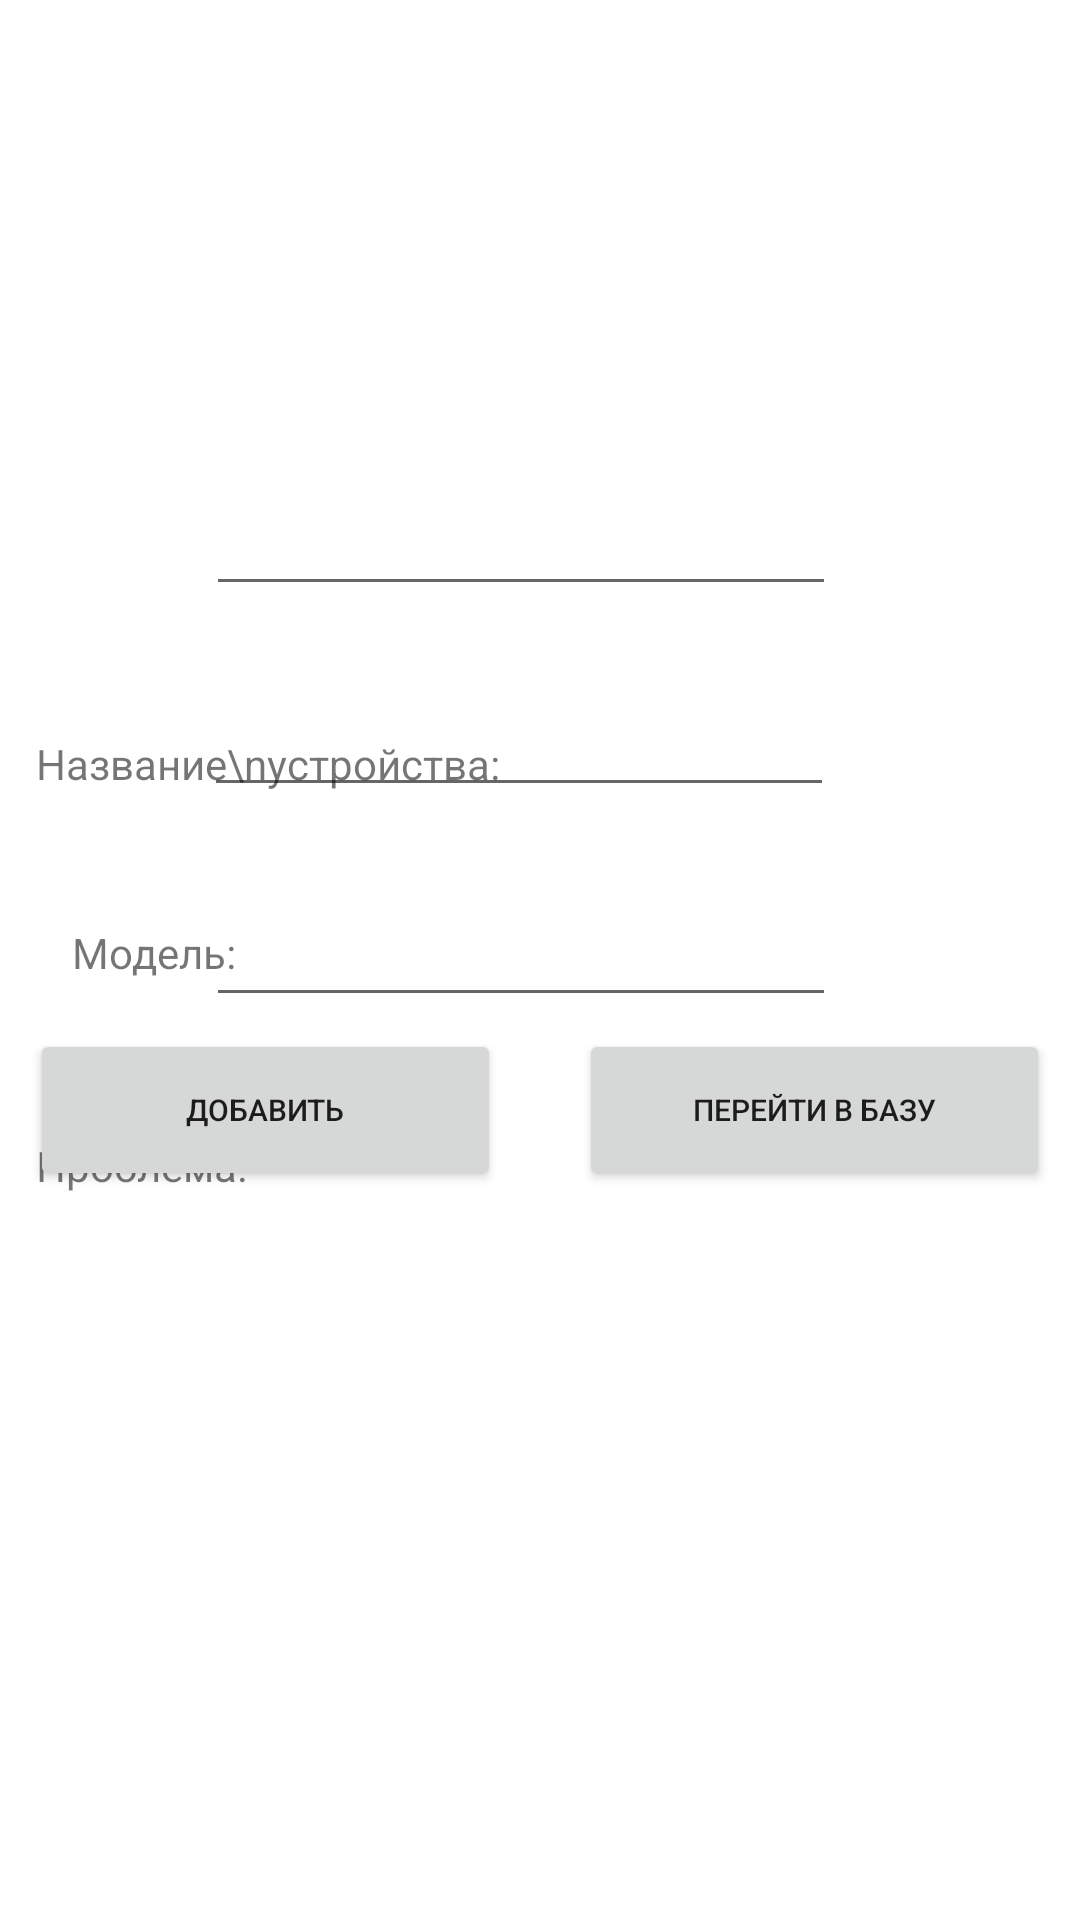

Android layout source for this screen:
<!-- AndroidManifest.xml: application theme Theme.DataBaseInAndroidStudio -->
<!-- res/layout/activity_main.xml -->
<?xml version="1.0" encoding="utf-8"?>
<androidx.constraintlayout.widget.ConstraintLayout xmlns:android="http://schemas.android.com/apk/res/android"
    xmlns:app="http://schemas.android.com/apk/res-auto"
    xmlns:tools="http://schemas.android.com/tools"
    android:layout_width="match_parent"
    android:layout_height="match_parent"
    tools:context=".MainActivity">

    <Button
        android:id="@+id/ButtonTwo"
        android:layout_width="157dp"
        android:layout_height="54dp"
        android:layout_marginStart="13dp"
        android:layout_marginTop="4dp"
        android:layout_marginEnd="65dp"
        android:layout_marginBottom="243dp"
        android:text="Перейти в Базу"
        android:textSize="10sp"
        app:layout_constraintBottom_toBottomOf="parent"
        app:layout_constraintEnd_toEndOf="parent"
        app:layout_constraintStart_toEndOf="@+id/ButtonOne"
        app:layout_constraintTop_toBottomOf="@+id/EditTextThree"
        app:layout_constraintVertical_bias="1.0"
        tools:ignore="MissingConstraints" />

    <EditText
        android:id="@+id/EditTextThree"
        android:layout_width="wrap_content"
        android:layout_height="wrap_content"
        android:layout_marginStart="150dp"
        android:layout_marginTop="11dp"
        android:layout_marginEnd="100dp"
        android:layout_marginBottom="312dp"
        android:ems="10"
        android:inputType="textPersonName"
        android:minHeight="48dp"
        app:layout_constraintBottom_toBottomOf="parent"
        app:layout_constraintEnd_toEndOf="parent"
        app:layout_constraintHorizontal_bias="0.816"
        app:layout_constraintStart_toStartOf="parent"
        app:layout_constraintTop_toBottomOf="@+id/EditTextTwo"
        tools:ignore="SpeakableTextPresentCheck" />

    <EditText
        android:id="@+id/EditTextOne"
        android:layout_width="wrap_content"
        android:layout_height="wrap_content"
        android:layout_marginStart="150dp"
        android:layout_marginTop="1011dp"
        android:layout_marginEnd="100dp"
        android:layout_marginBottom="8dp"
        android:ems="10"
        android:inputType="textPersonName"
        android:minHeight="48dp"
        app:layout_constraintBottom_toTopOf="@+id/EditTextTwo"
        app:layout_constraintEnd_toEndOf="parent"
        app:layout_constraintHorizontal_bias="0.815"
        app:layout_constraintStart_toEndOf="@+id/deviceName"
        app:layout_constraintStart_toStartOf="parent"
        app:layout_constraintTop_toTopOf="parent"
        app:layout_constraintVertical_bias="0.0"
        tools:ignore="SpeakableTextPresentCheck" />

    <EditText
        android:id="@+id/EditTextTwo"
        android:layout_width="wrap_content"
        android:layout_height="wrap_content"
        android:layout_marginStart="150dp"
        android:layout_marginTop="11dp"
        android:layout_marginEnd="101dp"
        android:layout_marginBottom="11dp"
        android:ems="10"
        android:inputType="textPersonName"
        android:minHeight="48dp"
        app:layout_constraintBottom_toTopOf="@+id/EditTextThree"
        app:layout_constraintEnd_toEndOf="parent"
        app:layout_constraintHorizontal_bias="0.815"
        app:layout_constraintStart_toEndOf="@+id/model"
        app:layout_constraintStart_toStartOf="parent"
        app:layout_constraintTop_toBottomOf="@+id/EditTextOne"
        tools:ignore="SpeakableTextPresentCheck" />

    <Button
        android:id="@+id/ButtonOne"
        android:layout_width="157dp"
        android:layout_height="54dp"
        android:layout_marginStart="65dp"
        android:layout_marginTop="4dp"
        android:layout_marginEnd="13dp"
        android:layout_marginBottom="243dp"
        android:text="Добавить"
        android:textSize="10dp"
        app:layout_constraintBottom_toBottomOf="parent"
        app:layout_constraintEnd_toStartOf="@+id/ButtonTwo"
        app:layout_constraintHorizontal_bias="0.0"
        app:layout_constraintStart_toStartOf="parent"
        app:layout_constraintTop_toBottomOf="@+id/EditTextThree"
        app:layout_constraintVertical_bias="1.0"
        tools:ignore="MissingConstraints" />

    <TextView
        android:id="@+id/deviceName"
        android:layout_width="wrap_content"
        android:layout_height="wrap_content"
        android:layout_marginStart="12dp"
        android:layout_marginTop="245dp"
        android:layout_marginBottom="44dp"
        android:text="Название\nустройства:"
        app:layout_constraintBottom_toTopOf="@+id/model"
        app:layout_constraintStart_toStartOf="parent"
        app:layout_constraintTop_toTopOf="parent" />

    <TextView
        android:id="@+id/model"
        android:layout_width="wrap_content"
        android:layout_height="wrap_content"
        android:layout_marginStart="24dp"
        android:layout_marginTop="44dp"
        android:text="Модель:"
        app:layout_constraintStart_toStartOf="parent"
        app:layout_constraintTop_toBottomOf="@+id/deviceName" />

    <TextView
        android:id="@+id/problems"
        android:layout_width="wrap_content"
        android:layout_height="wrap_content"
        android:layout_marginStart="12dp"
        android:layout_marginTop="52dp"
        android:text="Проблема:"
        app:layout_constraintStart_toStartOf="parent"
        app:layout_constraintTop_toBottomOf="@+id/model" />


</androidx.constraintlayout.widget.ConstraintLayout>
<!-- resources referenced by this layout -->
<resources>
  <style name="Theme.DataBaseInAndroidStudio" parent="Theme.MaterialComponents.DayNight.DarkActionBar">
          
          <item name="colorPrimary">@color/purple_500</item>
          <item name="colorPrimaryVariant">@color/purple_700</item>
          <item name="colorOnPrimary">@color/white</item>
          
          <item name="colorSecondary">@color/teal_200</item>
          <item name="colorSecondaryVariant">@color/teal_700</item>
          <item name="colorOnSecondary">@color/black</item>
          
          <item name="android:statusBarColor" tools:targetApi="l">?attr/colorPrimaryVariant</item>
          
      </style>
  <!-- not gathered from this repository: default colours our renderer supplied (Android Studio template values) -->
  <color name="purple_500">#FF6200EE</color>
  <color name="purple_700">#FF3700B3</color>
  <color name="teal_200">#FF03DAC5</color>
  <color name="teal_700">#FF018786</color>
  <color name="black">#FF000000</color>
  <color name="white">#FFFFFFFF</color>
</resources>
